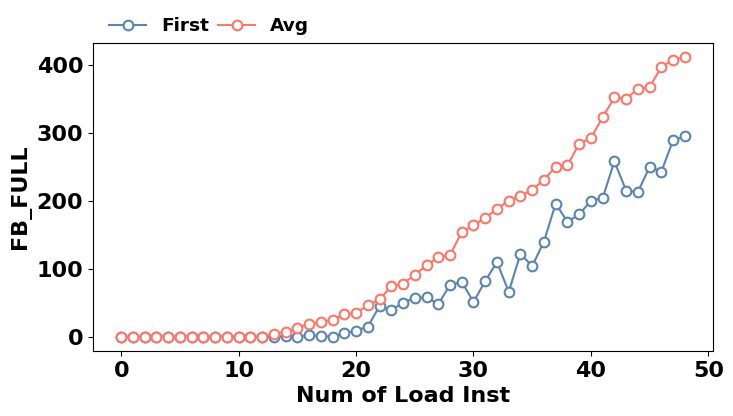

Recreate this plot in Python.
import numpy as np
import matplotlib.pyplot as plt
from matplotlib.pyplot import MultipleLocator

# x-axis
plotx_list = np.arange(0, 49)
#print(x)

# performance counter
# D1.01 MEM_LOAD_RETIRED.L1_HIT
# D1.08 MEM_LOAD_RETIRED.L1_MISS
# D1.40 MEM_LOAD_RETIRED.FB_HIT
# 08.01 DTLB_LOAD_MISSES.MISS_CAUSES_A_WALK
# 48.02 L1D_PEND_MISS.FB_FULL
# 4C.01 LOAD_HIT_PRE.SW_PF
# 4C.02 LOAD_HIT_PRE.HW_PF
# 24.D8 L2_RQSTS.PF_HIT
# 48.01 L1D_PEND_MISS.PENDING

# lfb experiment
# 1 cache line, increase 1, non-vectorized, non-speculative
# unstable at x27
# L1_MISS shows misses in every level of caches
PC4802_256    = [   0,   0,   0,   0,   0,   0,   0,   0,   0,   0,   0,   0,   0,   6,  13,  22,  32,  41,  52,  62,  73,  89,  94, 106, 109, 117, 113, 115, 134, 117, 117, 136, 128, 139, 144, 156, 166, 150, 173, 175, 188, 173, 168, 173, 171, 165, 187, 164, 181]
PC4802_256_v  = [   0,   0,   0,   0,   0,   0,   0,   0,   0,   0,   0,   0,   0,   8,  15,  22,  33,  45,  56,  69,  82,  88, 100, 111, 126, 134, 131, 128, 131, 144, 132, 160, 152, 159, 150, 176, 174, 177, 186, 196, 186, 191, 211, 196, 197, 213, 201, 222, 211]
plotx_list_16 = [0, 40, 43, 44, 48, 49, 50, 52, 56, 64, 65, 72, 80, 81, 88, 96, 104, 112, 120, 128]
PC4802_16     = [0,  0,  0,  1,  1,  2,  2,  2,  3,  5,  7,  7,  7,  7,  9, 10,  12,  17,  18,  20]
plotx_list_lfence_16 = [0, 40, 44, 48, 52, 56, 64, 68, 69, 72, 80, 88, 96, 104, 112, 120, 124, 128]
PC4802_lfence_16     = [0,  0,  1,  2,  6,  8, 10, 12, 15, 20, 26, 24, 28,  30,  32,  36,  41,  56]
plotx_list_16_v = [0, 40, 44, 48, 52, 60, 64, 72, 76, 80, 84, 88, 92, 96, 100, 104, 112, 120, 128]
PC4802_16_v     = [0,  0,  1,  1,  3,  3,  2,  3,  4,  7,  7,  6,  8, 10,  11,  11,  13,   9,  11]
#PCD140 = [   0,   0,   0,   0,   0,   0,   0,   0,   0,   0,   0,   0,   0,   1,   2,   3,   4,   5,   6,   7,   8,   9,  10,  11,  12,  13,  14,  15,  16,  16,  16,  16,  16,  16,  16,  16,  16,  16]
#PCD108 = [   0,   1,   2,   3,   4,   5,   6,   7,   8,   9,  10,  11,  12,  12,  12,  12,  12,  12,  12,  12,  12,  12,  12,  12,  12,  12,  12,  12,  12,  12,  12,  12,  12,  12,  12,  12,  12,  12]
#PCD101 = [  12,  12,  13,  14,  15,  16,  17,  18,  19,  20,  21,  22,  23,  24,  25,  26,  27,  28,  29,  30,  31,  32,  33,  34,  35,  36,  37,  38,  39,  41,  43,  45,  47,  49,  51,  53,  55,  57]
Time_256      = [1398,1634,1681,1737,1724,1768,1796,1696,1757,1763,1945,1902,1871,1852,1948,1900,1913,4696,2179,1946,2085,2016,2004,2063,1990,2093,2118,2048,2041,2186,1994,2050,2170,2057,2025,2157,2224,2003,2007,2094,2020,1956,2071,2193,2118,2028,2126]

pp_unaligned_first = [0, 0, 0, 0, 0, 0, 0, 0, 0, 0, 0, 0, 0, 0, 1,  0,  2,  2,  1, 12, 11, 40, 21, 32, 30, 25,  56,  75, 110, 122,  93,  96, 111, 114,  88, 124, 153, 150, 158, 160, 196, 186, 201, 209, 238, 213, 229, 277, 260]
pp_unaligned_avg   = [0, 0, 0, 0, 0, 0, 0, 0, 0, 0, 0, 0, 0, 5, 6, 13, 21, 26, 29, 34, 44, 51, 60, 76, 57, 93, 100, 106, 130, 139, 155, 178, 197, 191, 206, 209, 246, 244, 261, 275, 300, 321, 339, 356, 359, 375, 399, 390, 423]

pp_2_first = [0, 0, 0, 0, 0, 0, 0, 0, 0, 0, 0, 0, 0, 0, 1,  0,  2,  1,  0,  5,  9, 15, 45, 39, 50, 57,  58,  48,  76,  81,  51,  82, 110,  66, 122, 104, 140, 196, 169, 180, 200, 204, 258, 215, 213, 250, 243, 289, 295]
pp_2_avg   = [0, 0, 0, 0, 0, 0, 0, 0, 0, 0, 0, 0, 0, 4, 7, 13, 19, 22, 25, 33, 35, 46, 55, 74, 78, 91, 105, 117, 120, 154, 164, 175, 188, 200, 207, 216, 231, 250, 252, 284, 292, 323, 352, 350, 365, 367, 397, 407, 412]
#PC0801 = [   0,   0,   0,   0,   0,   0,   0,   0,   0,   0,   0,   0,   0,   0,   0,   0,   0,   0,   0,   0,   0,   0,   0,   0,   0,   0,   0,   0,   0,   0,   0,   0,   0,   0,   0,   0,   0,   0]
#PC4C01 = [   0,   0,   0,   0,   0,   0,   0,   0,   0,   0,   0,   0,   0,   0,   0,   0,   0,   0,   0,   0,   0,   0,   0,   0,   0,   0,   0,   0,   0,   0,   0,   0,   0,   0,   0,   0,   0,   0]
#PC4801 = [   0, 170, 328, 560, 787, 965,1168,1486,1741,2039,2418,2778,2959,2115,3314,3675,2273,2840,3387,2312,4007,3433,3669,3852,4482,4428,3347,4232,3556,4251,3452,5530,4747,6446,2262,4102,4322,4506]
#PC4C02 = [   0,   0,   0,   0,   0,   0,   0,   0,   0,   0,   0,   0,   0,   0,   0,   0,   0,   0,   0,   0,   0,   0,   0,   0,   0,   0,   0,   0,   0,   0,   0,   0,   0,   0,   0,   0,   0,   0]

plt.rcParams["font.family"] = "ubuntu"
plt.rcParams["font.size"] = 16
plt.rcParams['font.weight'] = "bold"
plt.rcParams['axes.labelweight'] = "bold"

fig1 = plt.figure(figsize=(8, 4))
ax = plt.axes()

color1 = '#5B84B1FF'
color2 = '#FC766AFF'
color3 = '#8EC260'

#ax.plot(plotx_list_16, PC4802_16, color=color1, marker='o', ms=7,  mec=color1, mew=1.5, mfc='white', linestyle='-', label='Scalar')
#ax.plot(plotx_list_16_v, PC4802_16_v, color=color2, marker='o', ms=7,  mec=color1, mew=1.5, mfc='white', linestyle='-', label='Vector')

ax.plot(plotx_list, pp_2_first, color=color1, marker='o', ms=7,  mec=color1, mew=1.5, mfc='white', linestyle='-', label='First')
ax.plot(plotx_list, pp_2_avg, color=color2, marker='o', ms=7,  mec=color2, mew=1.5, mfc='white', linestyle='-', label='Avg')

ax.legend(bbox_to_anchor=(0.014, 1), loc=3, borderaxespad=0, ncol=3, fontsize='small', frameon=False,
               columnspacing=0.5)
ax.set_axisbelow(True)


x_major_locator = MultipleLocator(10)
ax.xaxis.set_major_locator(x_major_locator)
plt.xlabel("Num of Load Inst")
plt.ylabel("FB_FULL")

plt.savefig('PP_2.pdf', format='pdf', dpi=1000, bbox_inches='tight')